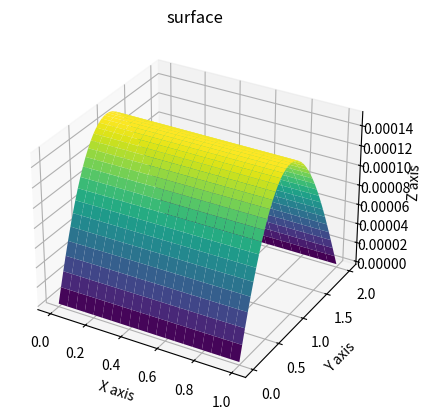
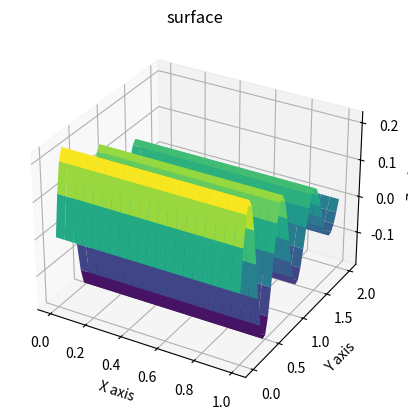
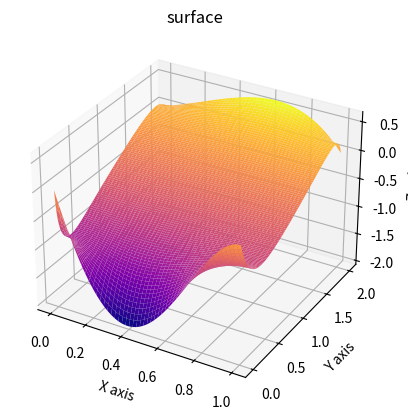
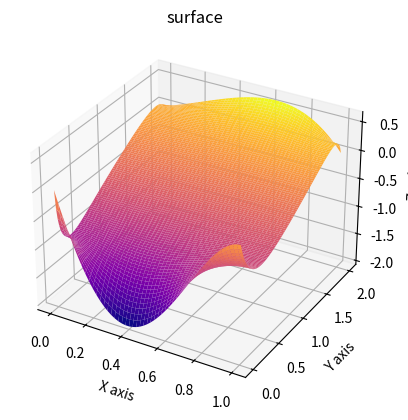
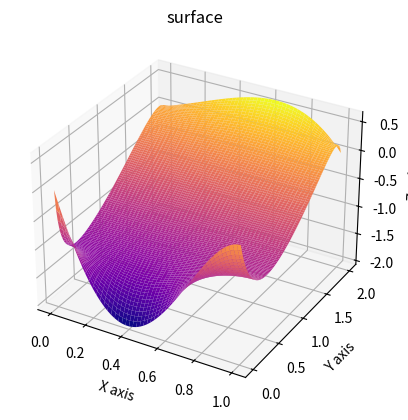
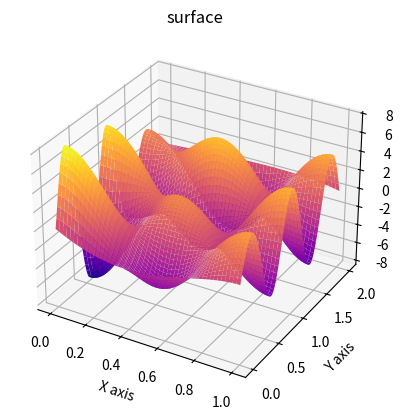
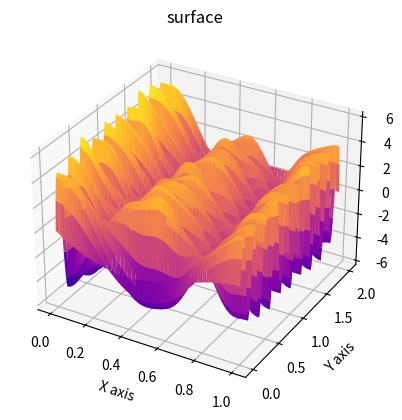

Write the Python code that produced these figures, in order.
# -*- coding: utf-8 -*-
"""
Created on Wed Mar 31 13:15:24 2021

[redacted]
"""

import numpy as np
import matplotlib.pyplot as plt
from scipy.sparse.linalg import spsolve
from mpl_toolkits import mplot3d

# Program 8.5 Finite difference solver for 2D Poisson equation
# with Dirichlet boundary conditions on a rectangle
# Input: rectangle domain [xl,xr]x[yb,yt] with MxN space steps
# Output: matrix w holding solution values
def helmholtzeq(L1, L2, h, lamb, w, v):
    q = lambda x,y: 0*x + 0*y - lamb**2
    f = lambda x,y: 0*x + 0*y
    alpha = lambda x,y: 0*x + 0*y           # alpha
    beta  = lambda x,y: 0*x + 0*y + 1       # beta
    gamma = lambda y:   0*y                 # gamma
    N = int(L1/h); M = int(L2/h); 
    n = N+1; m = M+1; mn = m*n
    x = np.linspace(0, L1, n)
    y = np.linspace(0, L2, m)
    A = np.zeros((mn,mn))
    b = np.zeros(mn)
    for i in range(1,n-1):  # interior points
        for j in range(1,m-1):
            A[i+j*n, i+j*n-1] = -1/h**2
            A[i+j*n, i+j*n+1] = -1/h**2
            A[i+j*n, i+j*n] = 4/h**2+q(x[i], y[j])
            A[i+j*n, i+(j-1)*n] = -1/h**2
            A[i+j*n, i+(j+1)*n] = -1/h**2
            b[i+j*n] = f(x[i], y[j])
    for i in range(n):      # bottom and top boundary points
        j = 0       # bottom
        A[i+j*n, i+j*n] = 1
        b[i+j*n] = w(x[i])
        j = m-1     # top
        A[i+j*n, i+j*n] = 1
        b[i+j*n] = v(x[i])
    for j in range(1,m-1):  # left and right boundary points
        i = 0       # left
        A[i+j*n, i+j*n] = 4/h**2+q(x[i], y[j])+2/h*alpha(x[i], y[j])/beta(x[i], y[j])
        A[i+j*n, i+j*n+1] = -2/h**2
        A[i+j*n, i+(j-1)*n] = -1/h**2
        A[i+j*n, i+(j+1)*n] = -1/h**2
        b[i+j*n] = f(x[i], y[j])+2/h**2*gamma(y[j])/beta(x[i], y[j])
        i = n-1     # right
        A[i+j*n, i+j*n] = 4/h**2+q(x[i], y[j])+2/h*alpha(x[i], y[j])/beta(x[i], y[j])
        A[i+j*n, i+j*n-1] = -2/h**2
        A[i+j*n, i+(j-1)*n] = -1/h**2
        A[i+j*n, i+(j+1)*n] = -1/h**2
        b[i+j*n] = f(x[i], y[j])+2/h**2*gamma(y[j])/beta(x[i], y[j])
    c = np.linalg.solve(A,b)
    HZ = c.reshape(m, n)     # translate from c to HZ
    X,Y = np.meshgrid(x,y)
    return X, Y, HZ

def plot_surf(X, Y, Z):
    ax = plt.axes(projection='3d')
    ax.plot_surface(X, Y, Z, rstride=1, cstride=1, cmap='plasma')
    ax.set_title('surface')
    ax.set_xlabel("X axis")
    ax.set_ylabel("Y axis")
    ax.set_zlabel("Z axis")
    plt.show()
    
def plot_compare(X, Y, Z, u):
    U = u(X,Y)
    W = Z-U
    ax = plt.axes(projection='3d')
#    ax.plot_surface(X, Y, Z, rstride=1, cstride=1, cmap='viridis')
#    ax.plot_surface(X, Y, U, rstride=1, cstride=1, cmap='viridis')
    ax.plot_surface(X, Y, W, rstride=1, cstride=1, cmap='viridis')
    ax.set_title('surface')
    ax.set_xlabel("X axis")
    ax.set_ylabel("Y axis")
    ax.set_zlabel("Z axis")

# =============================================================================

# LIÐUR II
lamb = [1/100, 1/10, 1, 10, 30]
w1 = lambda x:   0*x + 1
v1 = lambda x:   0*x
L1 = 1; L2 = [1, 2]
h = [1/4, 1/20, 1/50]

X, Y, HZ = helmholtzeq(L1, L2[0], h[0], lamb[0], w1, v1)
print(HZ)


# LIÐUR III
for i in range(2,4):
    plt.figure(i-1)
    X, Y, Z = helmholtzeq(L1, L2[1], h[1], lamb[i], w1, v1)
    u = lambda x,y: 0*x + np.sin(lamb[i]*(L2[1]-y))/np.sin(lamb[i]*L2[1])
    plot_compare(X, Y, Z, u)


# LIÐUR IV
u0 = 10; u1 = 1
w2 = lambda x: -u0*x/L1*(x/L1-1)**2*(1+x/L1)
v2 = lambda x:  u1*x/L1*(1-x/L1)*(1+x/L1)**2

for i in range(len(lamb)):
    plt.figure(i+3)
    X, Y, Z = helmholtzeq(L1, L2[1], h[2], lamb[i], w2, v2)
    plot_surf(X, Y, Z)
